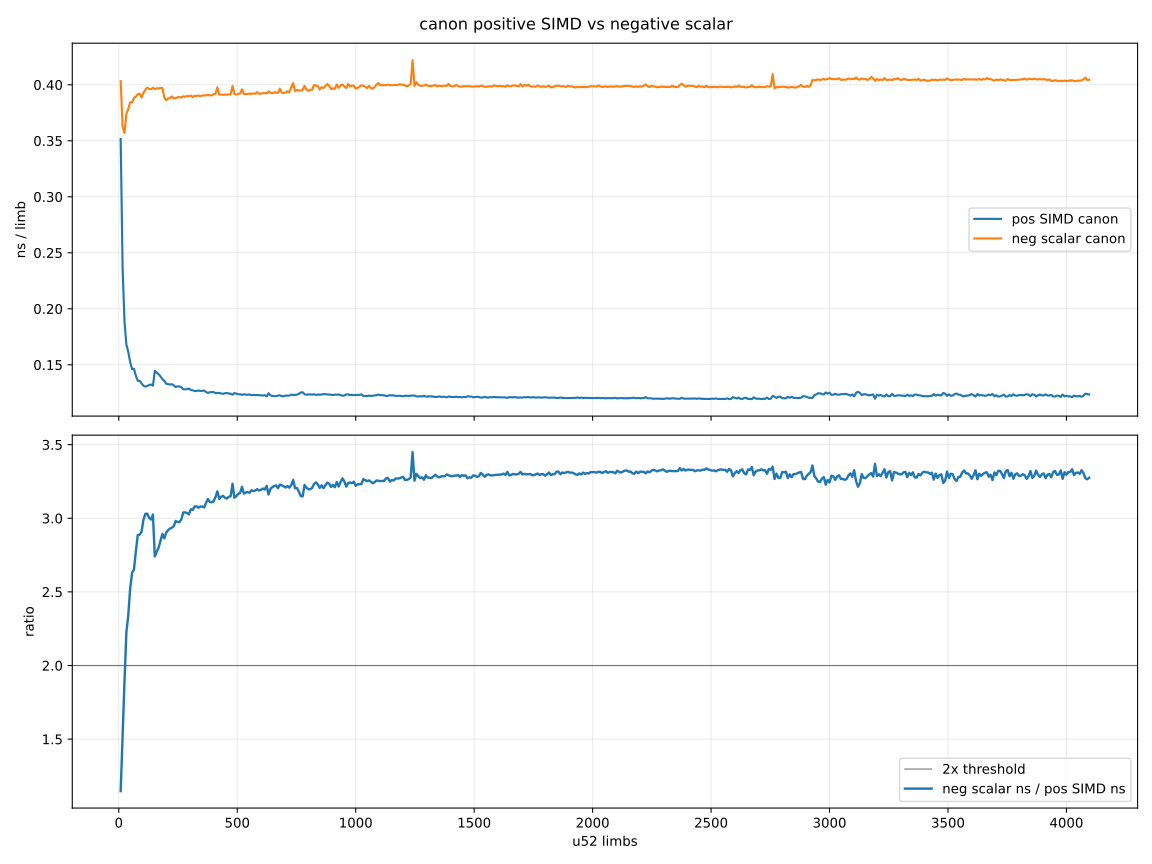

Values plotted in this chart, from the file beside it:
n, pos_simd_ns, neg_scalar_ns, pos_simd_ns_per_limb, neg_scalar_ns_per_limb, neg_over_pos
8, 2.812, 3.226, 0.3515, 0.4032, 1.147
16, 3.79, 5.802, 0.2369, 0.3626, 1.531
24, 4.535, 8.568, 0.189, 0.357, 1.889
32, 5.38, 11.97, 0.1681, 0.3741, 2.225
40, 6.464, 15.13, 0.1616, 0.3783, 2.341
48, 7.315, 18.45, 0.1524, 0.3843, 2.522
56, 8.184, 21.52, 0.1462, 0.3844, 2.63
64, 9.373, 24.85, 0.1465, 0.3882, 2.651
72, 10.1, 28.03, 0.1403, 0.3893, 2.775
80, 10.86, 31.34, 0.1358, 0.3917, 2.885
88, 11.94, 34.5, 0.1357, 0.392, 2.889
96, 12.83, 37.31, 0.1336, 0.3886, 2.908
104, 13.66, 40.84, 0.1314, 0.3927, 2.989
112, 14.62, 44.3, 0.1305, 0.3955, 3.03
120, 15.74, 47.7, 0.1311, 0.3975, 3.031
128, 16.9, 50.74, 0.132, 0.3964, 3.003
136, 18.01, 53.86, 0.1324, 0.3961, 2.991
144, 18.91, 57.22, 0.1313, 0.3974, 3.025
152, 21.97, 60.2, 0.1445, 0.3961, 2.741
160, 22.9, 63.51, 0.1432, 0.3969, 2.773
168, 23.8, 66.64, 0.1417, 0.3967, 2.8
176, 24.57, 69.91, 0.1396, 0.3972, 2.845
184, 25.25, 73.06, 0.1372, 0.397, 2.893
192, 26.06, 74.63, 0.1357, 0.3887, 2.863
200, 26.62, 77.23, 0.1331, 0.3862, 2.902
208, 27.62, 80.65, 0.1328, 0.3877, 2.92
216, 28.61, 83.81, 0.1324, 0.388, 2.93
224, 29.72, 87.26, 0.1327, 0.3896, 2.936
232, 30.54, 89.98, 0.1316, 0.3879, 2.946
240, 31.23, 93.12, 0.1301, 0.388, 2.982
248, 32.42, 96.43, 0.1307, 0.3888, 2.974
256, 33.48, 99.59, 0.1308, 0.389, 2.974
264, 34.29, 102.6, 0.1299, 0.3887, 2.992
272, 34.88, 106, 0.1282, 0.3897, 3.039
280, 35.85, 109, 0.128, 0.3892, 3.04
288, 36.98, 112.3, 0.1284, 0.3898, 3.036
296, 38.11, 115.3, 0.1288, 0.3897, 3.026
304, 38.76, 118.7, 0.1275, 0.3903, 3.061
312, 39.7, 121.4, 0.1273, 0.389, 3.057
320, 40.53, 124.8, 0.1267, 0.3901, 3.08
328, 41.51, 127.9, 0.1265, 0.39, 3.081
336, 42.71, 131.2, 0.1271, 0.3905, 3.072
344, 43.55, 134.1, 0.1266, 0.3898, 3.079
352, 44.62, 137.4, 0.1267, 0.3904, 3.08
360, 45.74, 140.6, 0.1271, 0.3905, 3.073
368, 46.31, 143.7, 0.1259, 0.3906, 3.103
376, 46.96, 147, 0.1249, 0.391, 3.131
384, 48.2, 150, 0.1255, 0.3906, 3.111
392, 49.25, 153.1, 0.1256, 0.3905, 3.108
400, 50.28, 156.6, 0.1257, 0.3916, 3.115
408, 50.86, 159.9, 0.1247, 0.3918, 3.143
416, 51.99, 165.4, 0.125, 0.3977, 3.182
424, 52.94, 165.8, 0.1249, 0.3911, 3.132
432, 53.76, 169.1, 0.1244, 0.3914, 3.146
440, 54.58, 172.1, 0.124, 0.391, 3.152
448, 55.84, 175.3, 0.1246, 0.3913, 3.139
456, 56.91, 178.4, 0.1248, 0.3911, 3.134
464, 57.73, 181.6, 0.1244, 0.3914, 3.146
472, 58.63, 184.7, 0.1242, 0.3913, 3.15
480, 59.21, 191.5, 0.1234, 0.399, 3.235
... 452 more rows
